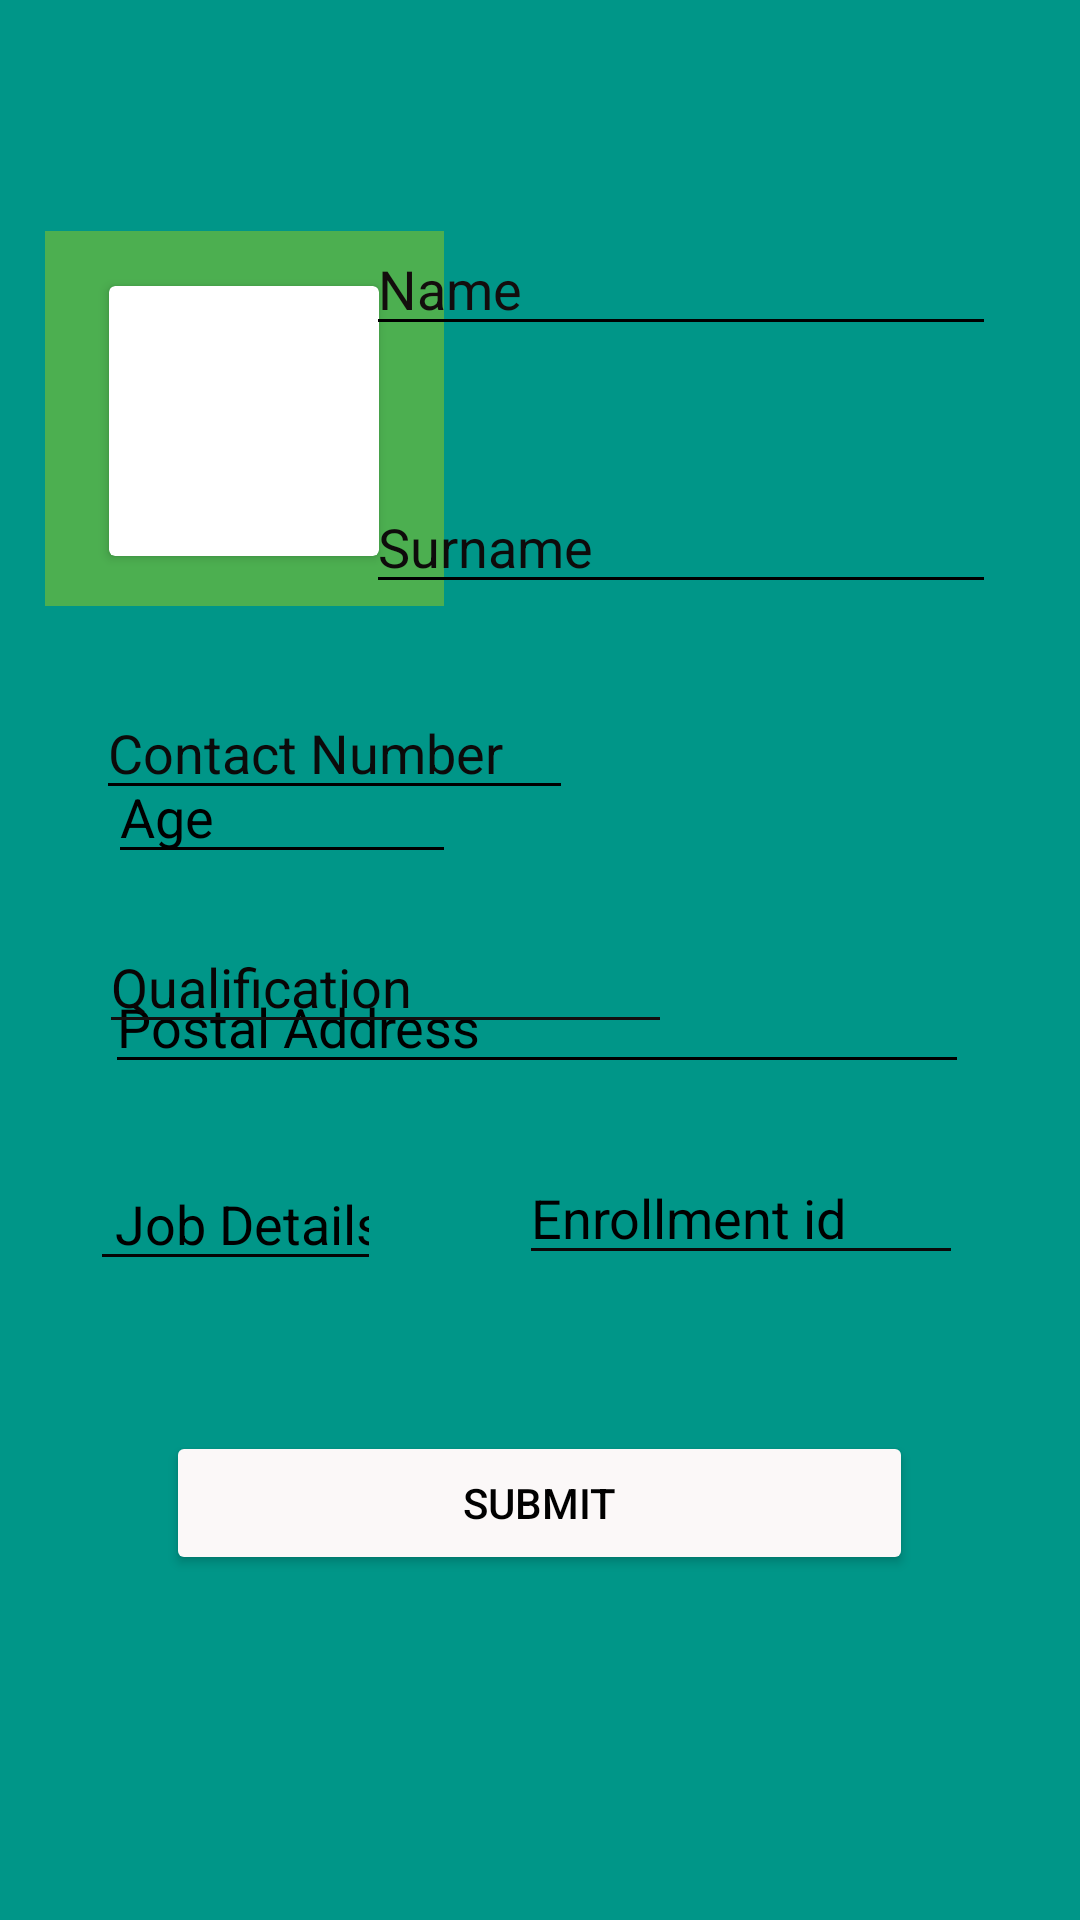

Produce the Android XML layout that renders to this screen, including the resource entries it uses.
<!-- AndroidManifest.xml: application theme Theme.DemoUserLoginApplication1 -->
<!-- res/layout/activity_adduser.xml -->
<?xml version="1.0" encoding="utf-8"?>
<RelativeLayout xmlns:android="http://schemas.android.com/apk/res/android"
    xmlns:app="http://schemas.android.com/apk/res-auto"
    xmlns:tools="http://schemas.android.com/tools"
    android:layout_width="match_parent"
    android:layout_height="match_parent"
    android:background="#FFC107"
    android:backgroundTint="#009688"
    tools:context=".AddData_DB">

    <FrameLayout
        android:layout_width="133dp"
        android:layout_height="125dp"
        android:layout_alignParentStart="true"
        android:layout_alignParentTop="true"
        android:layout_marginStart="15dp"
        android:layout_marginTop="77dp"
        android:background="#4CAF50">

        <androidx.cardview.widget.CardView
            android:layout_width="90dp"
            android:layout_height="90dp"
            android:layout_alignParentStart="true"
            android:layout_alignParentTop="true"
            android:layout_gravity="center"
            android:layout_marginTop="1dp">

            <ImageView
                android:id="@+id/user_image"
                android:layout_width="wrap_content"
                android:layout_height="wrap_content"
                android:layout_alignParentStart="true"
                android:layout_alignParentTop="true"
                tools:srcCompat="@tools:sample/avatars" />

            <ProgressBar
                android:id="@+id/progressBar"
                style="?android:attr/progressBarStyle"
                android:layout_width="match_parent"
                android:layout_height="match_parent" />

        </androidx.cardview.widget.CardView>


    </FrameLayout>

    <EditText
        android:id="@+id/editAdd3_Name"
        android:layout_width="wrap_content"
        android:layout_height="wrap_content"
        android:layout_alignParentTop="true"
        android:layout_alignParentEnd="true"
        android:layout_marginTop="74dp"
        android:layout_marginEnd="28dp"
        android:backgroundTint="#000000"
        android:ems="10"
        android:hint="Name"
        android:inputType="textPersonName"
        android:textColor="#000000"
        android:textColorHighlight="#000000"
        android:textColorHint="#130D0D"
        android:textColorLink="#070505" />

    <EditText
        android:id="@+id/editAdd3_Surname"
        android:layout_width="wrap_content"
        android:layout_height="wrap_content"
        android:layout_alignParentTop="true"
        android:layout_alignParentEnd="true"
        android:layout_marginTop="160dp"
        android:layout_marginEnd="28dp"
        android:backgroundTint="#000000"
        android:ems="10"
        android:hint="Surname"
        android:inputType="textPersonName"
        android:shadowColor="#020202"
        android:textColor="#000000"
        android:textColorHighlight="#130E0E"
        android:textColorHint="#0E0B0B"
        android:textColorLink="#070606" />

    <EditText
        android:id="@+id/editAdd3_PostalAddress"
        android:layout_width="339dp"
        android:layout_height="wrap_content"
        android:layout_alignParentStart="true"
        android:layout_alignParentTop="true"
        android:layout_alignParentEnd="true"
        android:layout_centerInParent="true"
        android:layout_marginStart="35dp"
        android:layout_marginTop="320dp"
        android:layout_marginEnd="37dp"
        android:backgroundTint="#000000"
        android:ems="10"
        android:hint="Postal Address"
        android:inputType="textPostalAddress"
        android:textColor="#000000"
        android:textColorHighlight="#070606"
        android:textColorHint="#000000"
        android:textColorLink="#070606" />

    <EditText
        android:id="@+id/editAdd3_Phone"
        android:layout_width="wrap_content"
        android:layout_height="wrap_content"
        android:layout_alignParentStart="true"
        android:layout_alignParentEnd="true"
        android:layout_alignParentBottom="true"
        android:layout_centerVertical="true"
        android:layout_marginStart="32dp"

        android:layout_marginEnd="169dp"

        android:layout_marginBottom="370dp"
        android:backgroundTint="#000000"
        android:ems="10"
        android:hint="Contact Number"
        android:inputType="phone"
        android:shadowColor="#0B0808"
        android:textColor="#000000"
        android:textColorHint="#0C0A0A" />

    <EditText
        android:id="@+id/editAdd3_Age"
        android:layout_width="116dp"
        android:layout_height="wrap_content"
        android:layout_alignParentStart="true"
        android:layout_alignParentTop="true"
        android:layout_marginStart="36dp"
        android:layout_marginTop="250dp"
        android:backgroundTint="#000000"
        android:ems="10"
        android:hint="Age"
        android:inputType="numberSigned"
        android:textColor="#000000"
        android:textColorHighlight="#000000"
        android:textColorHint="#000000"
        android:textColorLink="#020202" />

    <EditText
        android:id="@+id/editAdd3_Qualification"
        android:layout_width="242dp"
        android:layout_height="wrap_content"
        android:layout_alignParentStart="true"
        android:layout_alignParentEnd="true"
        android:layout_alignParentBottom="true"
        android:layout_marginStart="33dp"
        android:layout_marginEnd="136dp"
        android:layout_marginBottom="292dp"
        android:backgroundTint="#130F0F"
        android:ems="10"
        android:hint="Qualification"
        android:inputType="textPersonName"
        android:shadowColor="#000000"
        android:textColor="#000000"
        android:textColorHighlight="#000000"
        android:textColorHint="#090505"
        android:textColorLink="#000000" />

    <EditText
        android:id="@+id/editAdd3_job"
        android:layout_width="148dp"
        android:layout_height="wrap_content"
        android:layout_alignParentStart="true"
        android:layout_alignParentEnd="true"
        android:layout_alignParentBottom="true"
        android:layout_marginStart="30dp"
        android:layout_marginEnd="233dp"
        android:layout_marginBottom="213dp"
        android:backgroundTint="#050505"
        android:ems="10"
        android:hint=" Job Details"
        android:inputType="textPersonName"
        android:shadowColor="#000000"
        android:textColor="#000000"
        android:textColorHighlight="#040303"
        android:textColorHint="#000000"
        android:textColorLink="#000000" />

    <Button
        android:id="@+id/btn_submit"
        android:layout_width="249dp"
        android:layout_height="wrap_content"
        android:layout_alignParentBottom="true"
        android:layout_centerHorizontal="true"
        android:layout_marginBottom="115dp"
        android:backgroundTint="#FBF8F8"
        android:text="Submit"
        android:textColor="#000000" />

    <EditText
        android:id="@+id/editAdd3_EnrolId"
        android:layout_width="148dp"
        android:layout_height="wrap_content"
        android:layout_alignParentEnd="true"
        android:layout_alignParentBottom="true"
        android:layout_marginEnd="39dp"
        android:layout_marginBottom="215dp"
        android:backgroundTint="#0B0909"
        android:ems="10"
        android:hint="Enrollment id"
        android:inputType="textPersonName"
        android:textColor="#000000"
        android:textColorHint="#000000" />

</RelativeLayout>
<!-- resources referenced by this layout -->
<resources>
  <style name="Theme.DemoUserLoginApplication1" parent="Theme.MaterialComponents.DayNight.DarkActionBar">
          
          <item name="colorPrimary">@color/purple_500</item>
          <item name="colorPrimaryVariant">@color/purple_700</item>
          <item name="colorOnPrimary">@color/white</item>
          
          <item name="colorSecondary">@color/teal_200</item>
          <item name="colorSecondaryVariant">@color/teal_700</item>
          <item name="colorOnSecondary">@color/black</item>
          
          <item name="android:statusBarColor" tools:targetApi="l">?attr/colorPrimaryVariant</item>
          
      </style>
  <!-- not gathered from this repository: default colours our renderer supplied (Android Studio template values) -->
  <color name="purple_500">#FF6200EE</color>
  <color name="purple_700">#FF3700B3</color>
  <color name="teal_200">#FF03DAC5</color>
  <color name="teal_700">#FF018786</color>
  <color name="black">#FF000000</color>
  <color name="white">#FFFFFFFF</color>
</resources>
